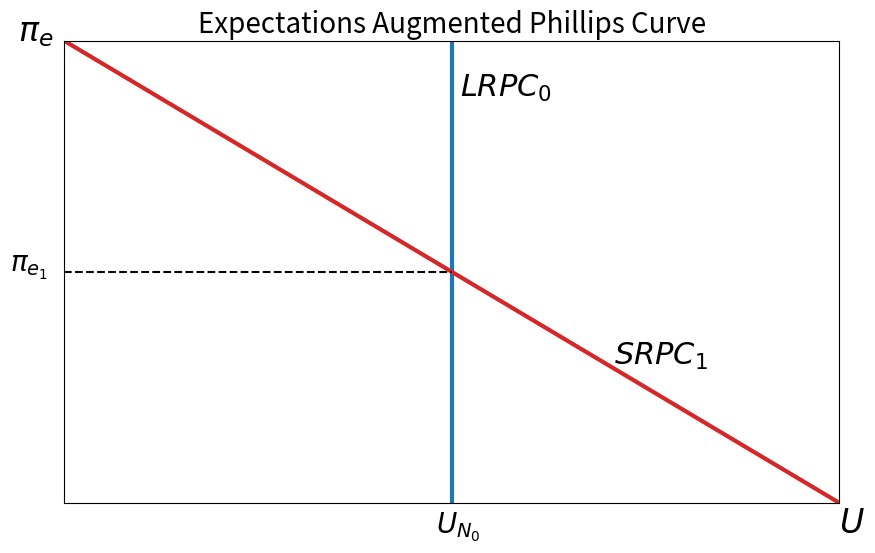
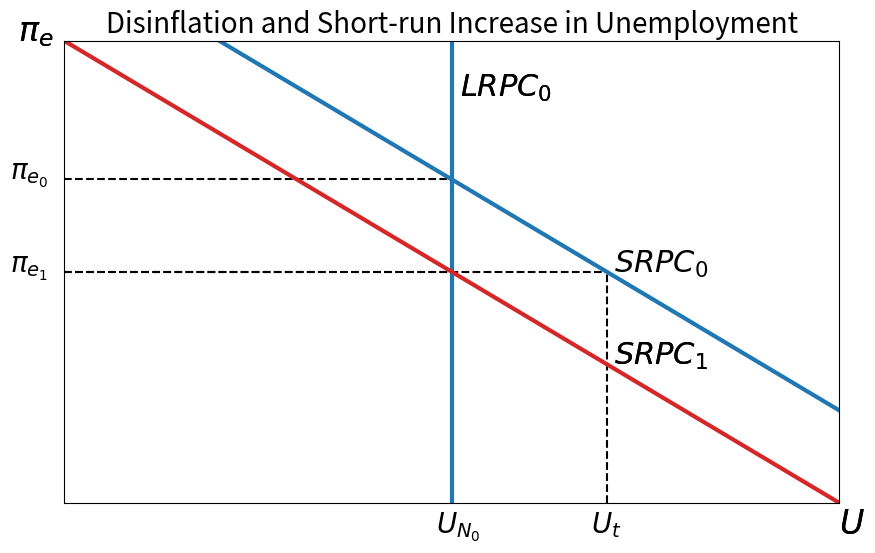
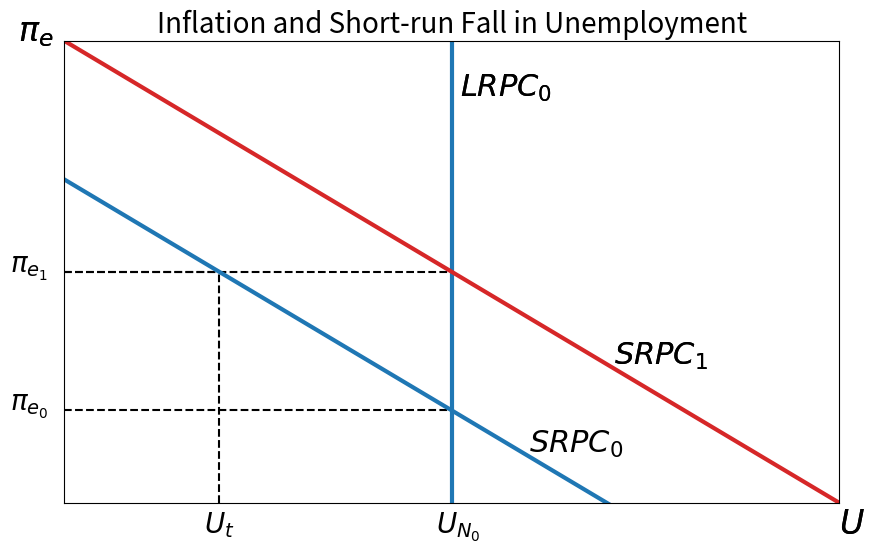
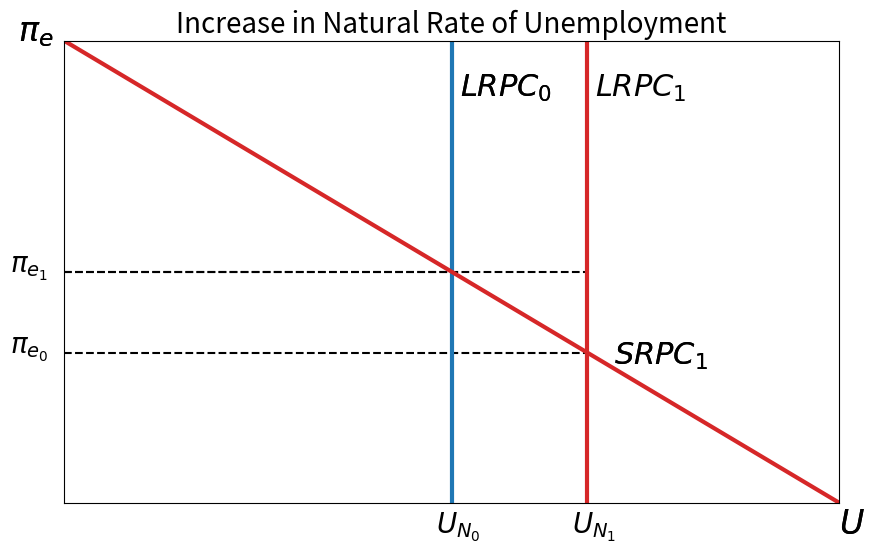
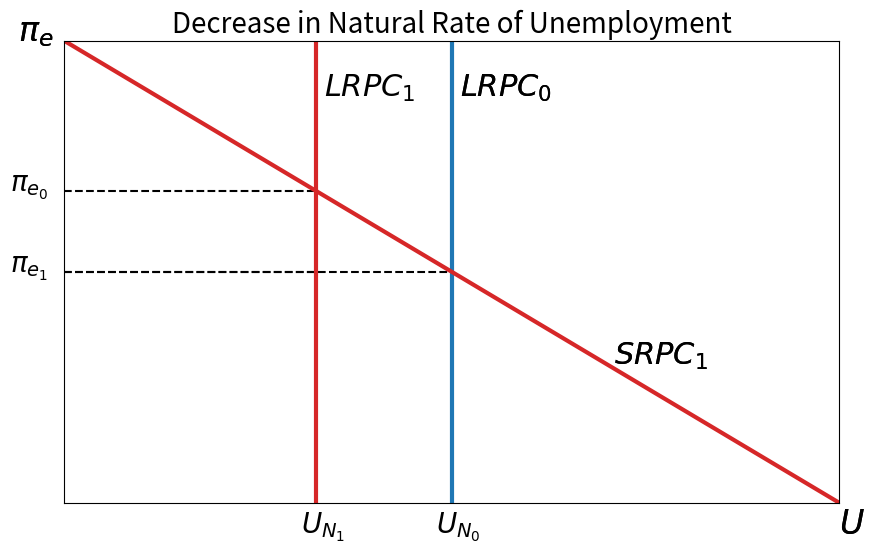

Reproduce these figures in Python, in order.
from __future__ import print_function
import numpy as np
import matplotlib.pyplot as plt
import matplotlib.patches as patches
from matplotlib.backends.backend_pdf import PdfPages

"""
Notes for future:
    You set up the basic elements of a curve, but not everything
    is truly automated. Need to:
        1. Automate Coordinates of S,D text
"""

# shift1 is demand shift, shift 2 is supply shift
def supplyAndDemandWithShifts(supply, demand, vertSupply=False, shift1=None, shift2=None, inc=1, name= "Loanable Funds", pp = PdfPages("Default.pdf")):
    pp = pp
    fig = plt.figure(dpi=128, figsize=(10,6))
    frame = plt.gca()                         
    plt.title(name, fontsize=20, ha='center')
    if vertSupply:
        supply = round(len(supply)/2)
    print(supply)
    if shift1:
#        plt.text(500, 5200, "$SRAS_0$",size=24)

        if (shift1 != "Supply-Left" and shift1 != "Supply-Right") or vertSupply == False:
            firstShift = selectShiftCurve(demand, supply, shift1,order=1)
        else:

            if shift1 == "Supply-Right":
                firstShift = 6750
            if shift1 == "Supply-Left":
                firstShift = 3250
    if shift2:
        secondShift = selectShiftCurve(demand, supply,shift1, shift2,order=2)
    i = 0
    
    if shift1 and shift2:
        xi,yi= findIntersection(supply, demand, inc)

        plotCurves(supply, demand,vertSupply, firstShift, secondShift, inc)
        placePrimaryText(vertSupply)
        p0, q0 = plotVertAndHorizLines(demand,supply,inc,i, "k--", vertSupply=vertSupply)
        i +=1

# Horizontal and Vertical Lines for First Shift        
        if shift1 == "Demand-Left" or shift1 == "Demand-Right":
            p1, q1 = plotVertAndHorizLines(firstShift, supply, inc,i, "k--",vertSupply=vertSupply, shift1=shift1,xi=xi,yi=yi)
            qt = plotVertAndHorizLines(firstShift, supply, inc,i, "k--",vertSupply=vertSupply, shift1=shift1,xi=xi,yi=yi,excess = True)

        if shift1 == "Supply-Left" or shift1 == "Supply-Right":
            p1, q1 = plotVertAndHorizLines(firstShift, demand, inc,i, "k--",vertSupply=vertSupply, shift1=shift1,xi=xi,yi=yi)
            qt = plotVertAndHorizLines(firstShift, demand, inc,i, "k--",vertSupply=vertSupply, shift1=shift1,xi=xi,yi=yi,excess = True)

        i += 1
        if (shift2 == "Demand-Left" or shift2 == "Demand-Right"):
            if (shift1 == "Demand-Left" or shift1 == "Demand-Right"):
                p2, q2 = plotVertAndHorizLines(secondShift, supply, inc,i, "k--", xi, yi,vertSupply=vertSupply, shift2=shift2)
                if shift1 != shift2:
                    p0.remove
                    q0.remove                    
            if (shift1 == "Supply-Left" or shift1 == "Supply-Right"):
                x1, y1 = findIntersection(demand, firstShift, inc)
                p2, q2 = plotVertAndHorizLines(secondShift, firstShift, inc, i, "k--", x1, yi,vertSupply=vertSupply,shift2=shift2)
                if (shift2 == "Demand-Left" and shift1 == "Supply-Right") or (shift2 == "Demand-Right" and shift1 == "Supply-Left") :
                    q0.remove
        if shift2 == "Supply-Left" or shift2 == "Supply-Right":
            if (shift1 == "Demand-Left" or shift1 == "Demand-Right"):
                p2, q2 = plotVertAndHorizLines(secondShift, firstShift, inc,i, "k--", xi, yi,vertSupply=vertSupply,shift2=shift2)
                if (shift1 == "Demand-Left" and shift2 == "Supply-Right") or (shift1 == "Demand-Right" and shift2 == "Supply-Left") :
                    q0.remove
            if (shift1 == "Supply-Left" or shift1 == "Supply-Right"):
                p2, q2 = plotVertAndHorizLines(secondShift, demand, inc,i, "k--", xi, yi,vertSupply=vertSupply,shift2=shift2)
                if shift1 != shift2:
                    p0.remove
                    q0.remove                                    
    if shift1 == None and shift2 == None:
        plotCurves(supply, demand, vertSupply = vertSupply)
        p0, q0 = plotVertAndHorizLines(demand,supply,inc,i, "k--",vertSupply=vertSupply)


    if shift1 and not shift2:
        placePrimaryText(vertSupply)
        p0, q0 = plotVertAndHorizLines(demand,supply,inc,i, "k--",vertSupply=vertSupply)

        # Horizontal and Vertical Lines for First Shift        
        i +=1
        if shift1 == "Demand-Left" or shift1 == "Demand-Right":
            p1, q1 = plotVertAndHorizLines(firstShift, supply, inc,i, "k--",vertSupply=vertSupply, shift1=shift1)
            qt = plotVertAndHorizLines(firstShift, supply, inc,i, "k--",vertSupply=vertSupply, shift1=shift1,excess = True)

        if shift1 == "Supply-Left" or shift1 == "Supply-Right":
            p1, q1 = plotVertAndHorizLines(firstShift, demand, inc,i, "k--",vertSupply=vertSupply, shift1 = shift1)
            qt = plotVertAndHorizLines(firstShift, demand, inc,i, "k--",vertSupply=vertSupply, shift1=shift1,excess = True)

        plotCurves(supply, demand, vertSupply,firstShift, None, inc)


    if not shift1 and shift2:
        plotCurves(supply, demand,vertSupply, None, secondShift, inc)
        p0, q0 = plotVertAndHorizLines(demand,supply,inc,i, "k--",vertSupply=vertSupply)

        # Horizontal and Vertical Lines for First Shift        
        i +=1
        if shift1 == "Demand-Left" or shift1 == "Demand-Right":
            p1, q1 = plotVertAndHorizLines(firstShift, supply, inc,i, "k--",vertSupply=vertSupply,xi=xi,yi=yi)
        if shift1 == "Supply-Left" or shift1 == "Supply-Right":
            p1, q1 = plotVertAndHorizLines(firstShift, demand, inc,i, "k--",vertSupply=vertSupply,xi=xi,yi=yi)

  
    
    placePrimaryText(vertSupply)
    placeShiftText(shift1, shift2,vertSupply=vertSupply)
    setupAxes(frame)
    plt.savefig(name.replace("\n"," "))

    pp.savefig(fig)
#    plt.close()
#    pp.close()

def placePrimaryText(vertSupply=False):
    #plt.text(x,y,text,fontsize)
    p = plt.text(-600, 10000, "$\pi_e$", fontsize=24)
    if vertSupply == False:
        s = plt.text(8200, 8800,"$SRAS_0$", fontsize = 22)
    else:
        s = plt.text(5100, 8800, "$LRPC_0$", fontsize = 22)
    d = plt.text(7100, 3000,"$SRPC_1$", fontsize = 22)
    q = plt.text(10000, -650, "$U$", fontsize=24)
    return p , s , d , q 
    
def placeShiftText(shift1, shift2=None, vertSupply=False):    
    if shift1 == None:
        if (shift2):
            placeShiftText(shift2)
        else:            
            return
    
    if shift1 == "Demand-Left":
        plt.text(6000, 1100,"$SRPC_0$", fontsize = 22)
    if shift1 == "Demand-Right":
        plt.text(7100, 5000,"$SRPC_0$", fontsize = 22)
    if shift1 == "Supply-Left":
        if vertSupply == False:
            plt.text(6600, 8800,"$LRPC_1$", fontsize = 22)
        else:
            plt.text(3350, 8800,"$LRPC_1$", fontsize = 22)
    if shift1 == "Supply-Right":
        if vertSupply == False:        
            plt.text(8500, 7600,"$LRPC_1$", fontsize = 22)
        else:
            plt.text(6850, 8800,"$LRPC_1$", fontsize = 22)

# safety check . . . 
    if shift1 and shift2:
        if shift2 == "Demand-Left":
            if shift1 == "Supply-Left" or shift1 == "Supply-Right":
                plt.text(6200, 1000,"$SRPC_0$", fontsize = 22)
            if shift1 == "Demand-Left":    
                plt.text(4000, 1600,"$SRPC_2$", fontsize = 22)
            if shift1 == "Demand-Right":
                plt.text(8200, 2000,"$SRPC_{0,2}$", fontsize = 22) # same as initial
        if shift2 == "Demand-Right":
            if shift1 == "Supply-Left" or shift1 == "Supply-Right":
                plt.text(9000, 3850,"$SRPC_0$", fontsize = 22)
            if shift1 == "Demand-Left":
                plt.text(8200, 2000,"$SRPC_{0,2}$", fontsize = 22) # same as initial
            if shift1 == "Demand-Right":
                plt.text(9000, 5750,"$U_{D_2}$", fontsize = 22)
                

        if shift2 == "Supply-Left":
            if shift1 == "Demand-Left" or shift1 == "Demand-Right":
                plt.text(6600, 8800,"$U_{S_1$", fontsize = 22)                
            if shift1 == "Supply-Left":
                plt.text(5100, 8800,"$U_{S_2$", fontsize = 22)
            if shift1 == "Supply-Right":
                plt.text(7755, 8800,"$U_{S_2$", fontsize = 22) # same as initial

        if shift2 == "Supply-Right":
            if shift1 == "Demand-Left" or shift1 == "Demand-Right":
                plt.text(8500, 7600,"$U_{S_1$", fontsize = 22)                
            if shift1 == "Supply-Left":
                plt.text(7755, 8800,"$U_{S_{0,2}$", fontsize = 22) # same as initial
            if shift1 == "Supply-Right":
                plt.text(9750, 6000,"$U_{S_2$", fontsize = 22)        
        
    


def plotCurves(supply, demand, vertSupply=False, shift1=None, shift2=None,  inc=1):
    # plt.plot((x1,x2), (y1,y2), linestyle/color, linewidth)
    if vertSupply == False:
        plt.plot(supply, 'C0-', linewidth=3)
    else:
        plt.axvline(x=supply, color = 'C0', linewidth=3)
    plt.plot(demand, 'C3-', linewidth=3)    
    try:
        if isinstance(shift1,np.ndarray):
            plt.plot(shift1, 'C0-', linewidth=3)
        else:
            if isinstance(shift1, int):
                plt.axvline(x=shift1, color = 'C3', linewidth=3)
    except NameError:
        print("shift1 = None")    
#    if not np.all([shift2, supply]) and not np.all([shift2, demand]):
    try:
        if isinstance(shift2,np.ndarray):
            plt.plot(shift2, 'C3-', linewidth=3)
        else:
            if isinstance(shift2, int):
                plt.axvline(x=shift2)
    except NameError:
        print("shift1 = None")    

def plotVertAndHorizLines(curve1, curve2, inc, i, line, 
                          xi = None, yi = None, vertSupply=False,shift1=None, shift2=None, excess=False):
    

    if excess:
#        SRAS = np.array([5000]*10000)
        SRAS = 5000
        pt, qt = findIntersection(SRAS,curve1,1)
        plt.plot((0,qt), (pt,pt), line, linewidth= 1.5)
        plt.plot((qt, qt), (0, pt), line, linewidth=1.5)
#        pt =plt.text(-600,y2, "$\pi_{e_1$", fontsize=20)
        if not isinstance(curve1, int):
            qt = plt.text(qt - 200, -650, "$U_t$", fontsize=20)
        else:
#            qt = plt.text(qt - 200, -650, "$U_{0,t}$", fontsize=20)
            print("M Shift")
        return qt
    
    x2,y2 = findIntersection(curve1, curve2, inc)
    
#    plt.plot((x2, x2), (0, y2), line, linewidth=1.5)
    plt.plot((0,x2), (y2, y2), line,linewidth=1.5)
    if i == 0:    
        p0 =plt.text(-700,y2, "$\pi_{e_1}$", fontsize=20)
        q0 = plt.text(x2 - 200, -650, "$U_{N_0}$", fontsize=20)
        return p0, q0

    if i == 1:
        p1 = plt.text(-700,y2, "$\pi_{e_0}$", fontsize=20)
        if vertSupply:
            if shift1=="Supply-Left" or shift1 == "Supply-Right":
                q1 = plt.text(x2 - 200, -650, "$U_{N_1}$", fontsize=20)
            else:
                q1 = plt.text(x2 - 200, -650, "", fontsize=20)
                
        else:
            if shift1=="Supply-Left" or shift1 == "Supply-Right":
                q1 = plt.text(x2 - 200 , -650, "$U_{N_1}$", fontsize=20)
            
        return p1, q1
    if i == 2:
        if yi != y2 and abs(yi - y2) > 200:
            print("yi - y2", yi - y2)
            p2 = plt.text(-700,y2, "$\pi_{e_2}$", fontsize=20)
        else:
            p2 = plt.text(-700,y2, "$\pi_{e_{0,2}}$", fontsize=20)
        if xi != x2:
            q2 = plt.text(x2 - 200, -650, "$U_2$", fontsize=20)
        else:
            q2 = plt.text(x2 + 200, -650, "$_{,2}$", fontsize=20)
            
        return p2, q2

def setupAxes(frame):
    frame.axes.get_xaxis().set_visible(False)
    frame.axes.get_yaxis().set_visible(False)
    plt.ylim(0, 10000)
    plt.xlim(xmin = 0, xmax = 10000)

    plt.xlabel("Real Income", fontsize=20)
    plt.ylabel("Price Level", fontsize = 20)
    plt.tick_params(axis='both', which='major', labelsize=16)

def findIntersection(curve1, curve2, inc):
    print(curve1, curve2)
    if isinstance(curve1, int) and isinstance(curve2, int):
        print("WHA?")
        return curve1, curve2
    else:
        try:
            for x in range(len(curve1)):
                dist = curve1[x] - curve2[x]
                if abs(dist) < inc * 1.01:
                    print(curve1[x])
                    print(curve2[x])
                    print("curve1 and curve2 are " + str(dist) + " units apart at x= " + str(x))
                    
            return x, curve1[x]
        except:
            try:
                return curve1, curve2[curve1]
            except:
                return curve2, curve1[curve2]
#                print("Oh well...")
  
def createADShift(shift, root):
    if shift != None: 
        if "Supply" not in shift:
            if "Left" in shift:
                posNeg = -1
            else:
                posNeg = 1
            
            newRoot = root + 800 * posNeg
            ADV1 = (newRoot) ** 2 

            demandShift = np.arange(10000)
            #SRAS = np.arange(6000)
            for i in range(len(Demand)):
                if i != 0:
                    demandShift[i] = ADV1 / i
            return demandShift, newRoot
def selectShiftCurve(demand, supply, shift1, shift2 = None, order=1):
    print(shift1)
    if order == 1:
        if shift1 == "Demand-Left":
            return np.arange(7000,-3000, -1 * inc)
        if shift1 == "Demand-Right":
            return np.arange(12000,2000, -1 * inc)
        if shift1 == "Supply-Left":
            return np.arange(1500, 11500, 1 * inc)
        if shift1 == "Supply-Right":
            return np.arange(-1500,8500, 1 * inc)
    if order == 2:
        if shift2 == "Demand-Left" and shift1 == "Demand-Left":
            return np.arange(5500,-4500, -1 * inc)
        if shift2 == "Demand-Left" and shift1 == "Demand-Right":
            return demand
        if shift2 == "Demand-Right" and shift1 == "Demand-Right":
            return np.arange(14500,4500, -1 * inc)
        if shift2 == "Demand-Right" and shift1 == "Demand-Left":
            return demand
        if shift2 == "Supply-Left" and shift1 == "Supply-Left":
            return np.arange(3000, 13000, 1 * inc)
        if shift2 == "Supply-Left" and shift1 == "Supply-Right":
            return supply
        if shift2 == "Supply-Right" and shift1 == "Supply-Right":
            return np.arange(-3000,7000, 1 * inc)
        if shift2 == "Supply-Right" and shift1 == "Supply-Left":
            return supply
        else:
            if shift2 == "Demand-Left":
                return np.arange(8000,-2000, -1 * inc)
            if shift2 == "Demand-Right":
                return np.arange(11450,1450, -1 * inc)
            if shift2 == "Supply-Left":
                return np.arange(1500, 11500, 1 * inc)
            if shift2 == "Supply-Right":
                return np.arange(-1500,8500, 1 * inc)

inc = 1                    
demandInc = inc
supplyInc = inc

Supply = np.arange(0,10000, 1 * supplyInc)
Demand = np.arange(10000,0, -1 * demandInc)
#ADV1 = 5000 ** 2
#Demand  = np.arange(10000)
#SRAS = np.arange(6000)
#for i in range(len(Demand)):
#    if i != 0:
#        Demand[i] = ADV1 / i

vertSupply = True
#ACL = np.arange(0, 5000, .5 * supplyInc)
#priceFloor = np.arange(1, 10000)
#priceFloor[priceFloor > 0] = 8000
#name = ""
pp = PdfPages('Money Supply and Demand Graphs with Inelastic Supply.pdf')

name = 'Expectations Augmented Phillips Curve'
#pp = PdfPages(name + '.pdf')
Shift1 = None#"Demand-Right"
Shift2 = None#"Supply-Right"
supplyAndDemandWithShifts(Supply, Demand, vertSupply,Shift1, Shift2, inc, name, pp)

name = 'Disinflation and Short-run Increase in Unemployment'

#pp = PdfPages(name + '.pdf')
Shift1 = "Demand-Right"
Shift2 = None#"Supply-Right"
supplyAndDemandWithShifts(Supply, Demand, vertSupply,Shift1, Shift2, inc, name, pp)

name = 'Inflation and Short-run Fall in Unemployment'

Shift1 = "Demand-Left"
Shift2 = None#"Supply-Right"
supplyAndDemandWithShifts(Supply, Demand, vertSupply,Shift1, Shift2, inc, name, pp)

name = 'Increase in Natural Rate of Unemployment'
Shift1 = "Supply-Right"
Shift2 = None#"Supply-Right"
supplyAndDemandWithShifts(Supply, Demand, vertSupply,Shift1, Shift2, inc, name, pp)

name = 'Decrease in Natural Rate of Unemployment'
Shift1 = "Supply-Left"
Shift2 = None#"Supply-Right"
supplyAndDemandWithShifts(Supply, Demand, vertSupply,Shift1, Shift2, inc, name, pp)

#name = 'Money Production Responds\nto Increase in Real Income'
#Shift1 = "Supply-Right"
#Shift2 = "Demand-Right"
#supplyAndDemandWithShifts(Supply, Demand, vertSupply,Shift1, Shift2, inc, name, pp)


#
#name = 'Demand Shifts Left'
#pp = PdfPages(name + '.pdf')
#Shift1 = "Demand-Left"
#Shift2 = ""
#supplyAndDemandWithShifts(Supply, Demand, Shift1, Shift2, inc, name, pp)
##pp.close()
#
#name = 'Supply Shifts Right'
#pp = PdfPages(name + '.pdf')
#Shift1 = "Supply-Right"
#Shift2 = ""
#supplyAndDemandWithShifts(Supply, Demand, Shift1, Shift2, inc, name, pp)
##pp.close()
#
#name = 'Supply Shifts Left'
#pp = PdfPages(name + '.pdf')
#Shift1 = "Supply-Left"
#Shift2 = ""
#supplyAndDemandWithShifts(Supply, Demand, Shift1, Shift2, inc, name, pp)
##pp.close()
#
#name = 'Demand and Supply Shift Right'
#pp = PdfPages(name + '.pdf')
#Shift1 = "Demand-Right"
#Shift2 = "Supply-Right"
#supplyAndDemandWithShifts(Supply, Demand, Shift1, Shift2, inc, name, pp)
pp.close()